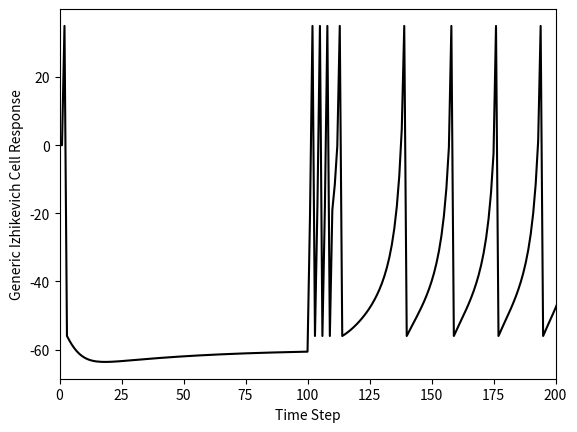

Python code for this plot:
# -*- coding: utf-8 -*-
"""
Created on Wed Jul 14 12:50:14 2021

@author: Priyanka Patel

"""
# Our Izhikevich cell super class, which has regular spiking parameters

# The lab exercise today is to create two more Izhikevich cell types
# as subclasses of this class:
# * chattering cell type
# * intrinsically bursting cell type
#
# To do so, you will need to reference the README section of this
# repository (visit the repository page in Github and scroll down)
# to get equations for these cells. From the equations, you will
# figure out the parameter values you need and use them in your
# sub class.
#
# Create each sub class in a separate file:
# intrinsic_burst_cell.py
# chattering_cell.py
#
# Save the files in your repository folder, right next to izhikevich_cells.py
# At the top of each file, import your izhikevich_cells file so that
# the cell class is available to you. Import it by adding the following line:
# import izhikevichcells as izh
#
# Hint: you can now refer to the izhikevich cell object (izhCell) with:
# izh.izhCell
#
# In your intrinsic_burst_cell.py file, define a subclass of the izhCell
# and name it ibCell. Include an __init__ method that calls the izhCell
# __init__ method first and then reassigns any parameters that need to
# be a different value.
#
# When you have finished creating the child class, add a call to create one
# and assign it to the object myCell.
#
# Then run the cell's simulate method
#
# Finally, add a test to check if this new file is running directly:
# if __name__=='__main__':
# and as a substatement (if True), call the plotting function from
# izhikevich_cells.py using dot notation (hint: izh.plot...)
#
# Make sure to run your file to test it.

import numpy as np
import matplotlib.pyplot as plt


class izhCell():
    def __init__(self,stimVal):
        # Define Neuron Parameters
        self.celltype='Generic Izhikevich' # Regular spiking
        self.C=100
        self.vr=-60
        self.vt=-40
        self.k=0.7
        self.a=0.03
        self.b=-2
        self.c=-56
        self.d=100
        self.vpeak=35
        self.stimVal = stimVal
    
        
        # Set up the simulation
        self.T=1000 # ms
        self.tau=1 # ms - time step
        self.n=int(np.round(self.T/self.tau))
        
        # Set up the stimulation
        self.I = np.concatenate((np.zeros((1,int(0.1*self.n))),self.stimVal*np.ones((1,int(0.01*self.n))),self.stimVal*.1*np.ones((1,int(0.89*self.n)))), axis=1)

        # Set up placeholders for my outputs from the simulation              
        self.v=self.vr*np.zeros((1,self.n))
        self.u=0*self.v
        
    def __repr__(self):
        return self.celltype +' Cell with StimVal=' + str(self.stimVal)

    def simulate(self):    
        # Run the simulation
        print("vpeak = ", self.vpeak)
        for i in range(1,self.n-1):
            self.v[0,i+1]+=self.v[0,i]+self.tau*(self.k*(self.v[0,i]-self.vr)*(self.v[0,i]-self.vt)-self.u[0,i]+self.I[0,i])/self.C
            self.u[0,i+1]=self.u[0,i]+self.tau*self.a*(self.b*(self.v[0,i]-self.vr)-self.u[0,i])
            
            if self.v[0,i+1]>=self.vpeak:
                    self.v[0,i]=self.vpeak
                    self.v[0,i+1]=self.c
                    self.u[0,i+1]=self.u[0,i+1]+self.d 

def plotMyData(somecell, upLim = 200):
    tau = somecell.tau
    n = somecell.n
    v = somecell.v
    celltype = somecell.celltype

    # Plot the results
    fig = plt.figure()
    plt.plot(tau*np.arange(0,n),v[0,:].transpose(), 'k-')
    plt.xlabel('Time Step')
    plt.xlim([0, upLim])
    plt.ylabel(celltype + ' Cell Response')
    plt.show()

def createCell():
    myCell = izhCell(stimVal=4000)        
    myCell.simulate()
    plotMyData(myCell)
    
if __name__=='__main__':
    createCell()
           

    
"""import numpy as np
import matplotlib.pyplot as plt

class izhCell():
    def __init__(self, stimVal):
        self.celltype = 'Regular Bursting'
        self.a = 0.03
        self.b = -2
        self.b = -50
        self.d = 100
        self.vpeak = 35
        self.k = 0.7
        self.c = 100
        self.vt = -40
        self.vr = -60
        self.stimVal = stimVal
        
        self.T = 1000 #ms
        self.tau = 1 #ms: our time step
        self.n = int(np.round(self.T/self.tau))
        
        #Stimulation
        self.I = np.concatenate((np.zeros((1,int(0.1*self.n))),
            self.stimVal* np.ones((1,int(0.9*self.n)))), axis = 1)
        
        #Results
        self.v = self.vr = np.ones()
        self.u = 0*self.v
    
    def __repr__(self):
        return self.celltype + ' Cell with Input Current = ' + str(self.stimVal)
    
    def stimulate(self):
        for i in range(0,self.n-1):
            self.v[0,i+1] = self.v[0,i] + self.tau*(self.k*(self.v[0,i]-self.vr) * (self.v[0,i] - self.vt) - self.u[0,i] + self.I[0,i])/self.c
            self.u[0,i+1] = self.u[0,i] + self.tau*self.a*(self.b*(self.v[0,i] - self.vr) - self.u[0,i])

            if self.v[0,i+1]>=self.vpeak:
                self.v[0,i]=self.vpeak
                self.v[0,i+1] =self.cself.u[0,i+1] =self.u[0,i+1] +self.d
   
    def plotMyData(somecall,upLim=200):
        tau = somecell.tau
        n=somecell.n
        celltype = somecell.celltype
        
        fig=plt.figure()
        plt.plot(tau*np.arrange(0,n),v[0,:].transpose(),'k-')
        plt.xlabel('Time Step')
        plt.xlim([0,upLim])
        plt.ylabel(celltype + 'Cell Response')
        
myCell = izhCell(4000)
myCell.simulate
plotMyData(myCell)"""
